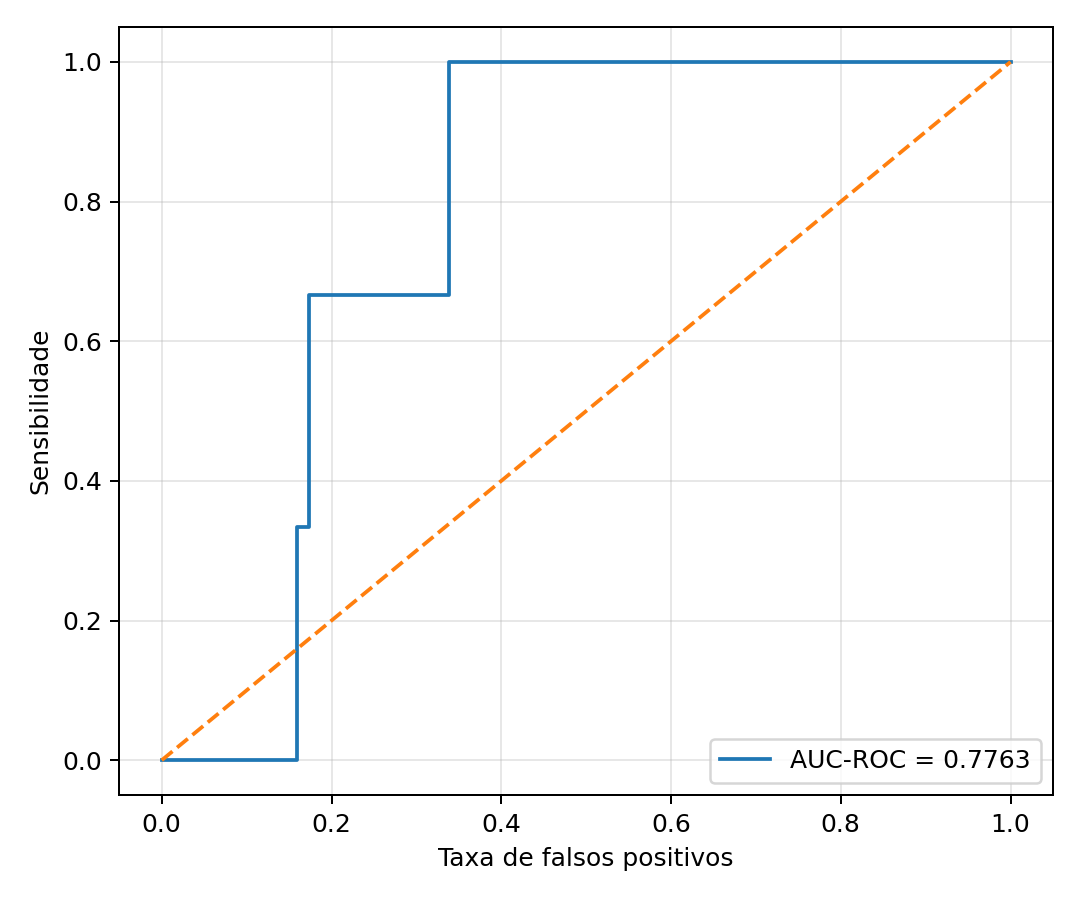

Data behind this chart, as committed beside it:
fpr, tpr
0.0, 0.0
0.0004664, 0.0
0.1595, 0.0
0.1595, 0.3333
0.1735, 0.3333
0.1735, 0.6667
0.3382, 0.6667
0.3382, 1.0
0.8344, 1.0
0.8354, 1.0
1.0, 1.0
